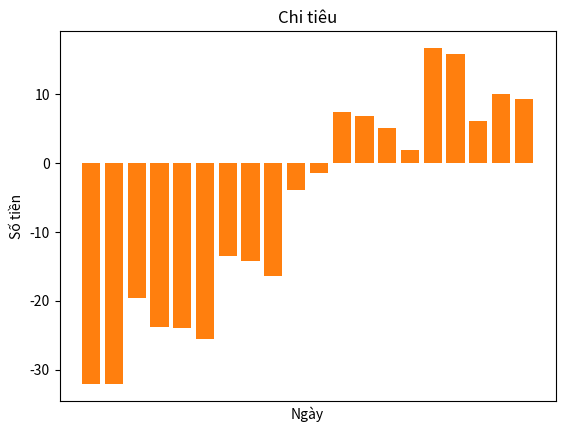

The script that saved this image:
import matplotlib.pyplot as plt
import numpy as np


xpoints = ['01/07/2021', '04/07/2021', '11/07/2021', '18/07/2021', '25/07/2021', '01/08/2021', '08/08/2021', '15/08/2021', '22/08/2021', '29/08/2021', '05/09/2021', '12/09/2021', '19/09/2021', '26/09/2021', '03/10/2021', '10/10/2021', '17/10/2021', '24/10/2021', '31/10/2021', '07/11/2021' ]
ypoints = [-32.068332, -32.124332, -19.538332, -23.781784, -23.991733, -25.593401, -13.435547, -14.221397, -16.388681, -3.872434, -1.447454, 7.482553, 6.850829, 5.072168, 1.958820, 16.740812, 15.898284, 6.069874, 10.087989, 9.295687]

fig = plt.figure('Thống kê tài sản')
ax = plt.subplot()

# xpos = np.arange(len(xpoints))

bars = plt.bar(xpoints, ypoints)


annot = ax.annotate("", xy=(0,0), xytext=(-20,20),textcoords="offset points",
                    bbox=dict(boxstyle="round", fc="w"),
                    arrowprops=dict(arrowstyle="->"))
annot.set_visible(False)



def update_annot(bar):

    x = bar.get_x() + bar.get_width()/2.
    y = bar.get_y() + bar.get_height()

    ax.format_ydata = lambda d: y
    
    # thay đổi định dạng format_coord thanh taskbar figure
    # ax.format_coord = lambda x, y: 'x={:.2f}, y={:.2f}'.format(x, y)

    annot.xy = (x,y)
    text = "{:.3f}".format( y )
    annot.set_text(text)
    annot.get_bbox_patch().set_alpha(0.4)


def hover(event):
    vis = annot.get_visible()
    if event.inaxes == ax:
        for bar in bars:
            cont, ind = bar.contains(event)
            if cont:
                update_annot(bar)
                annot.set_visible(True)
                fig.canvas.draw_idle()
                return
    if vis:
        annot.set_visible(False)
        fig.canvas.draw_idle()

fig.canvas.mpl_connect("motion_notify_event", hover)


# plt.axis('off')

plt.bar(xpoints, ypoints)

plt.xticks([])
# plt.yticks([])

plt.title('Chi tiêu')
plt.xlabel('Ngày')
plt.ylabel('Số tiền')
plt.show()